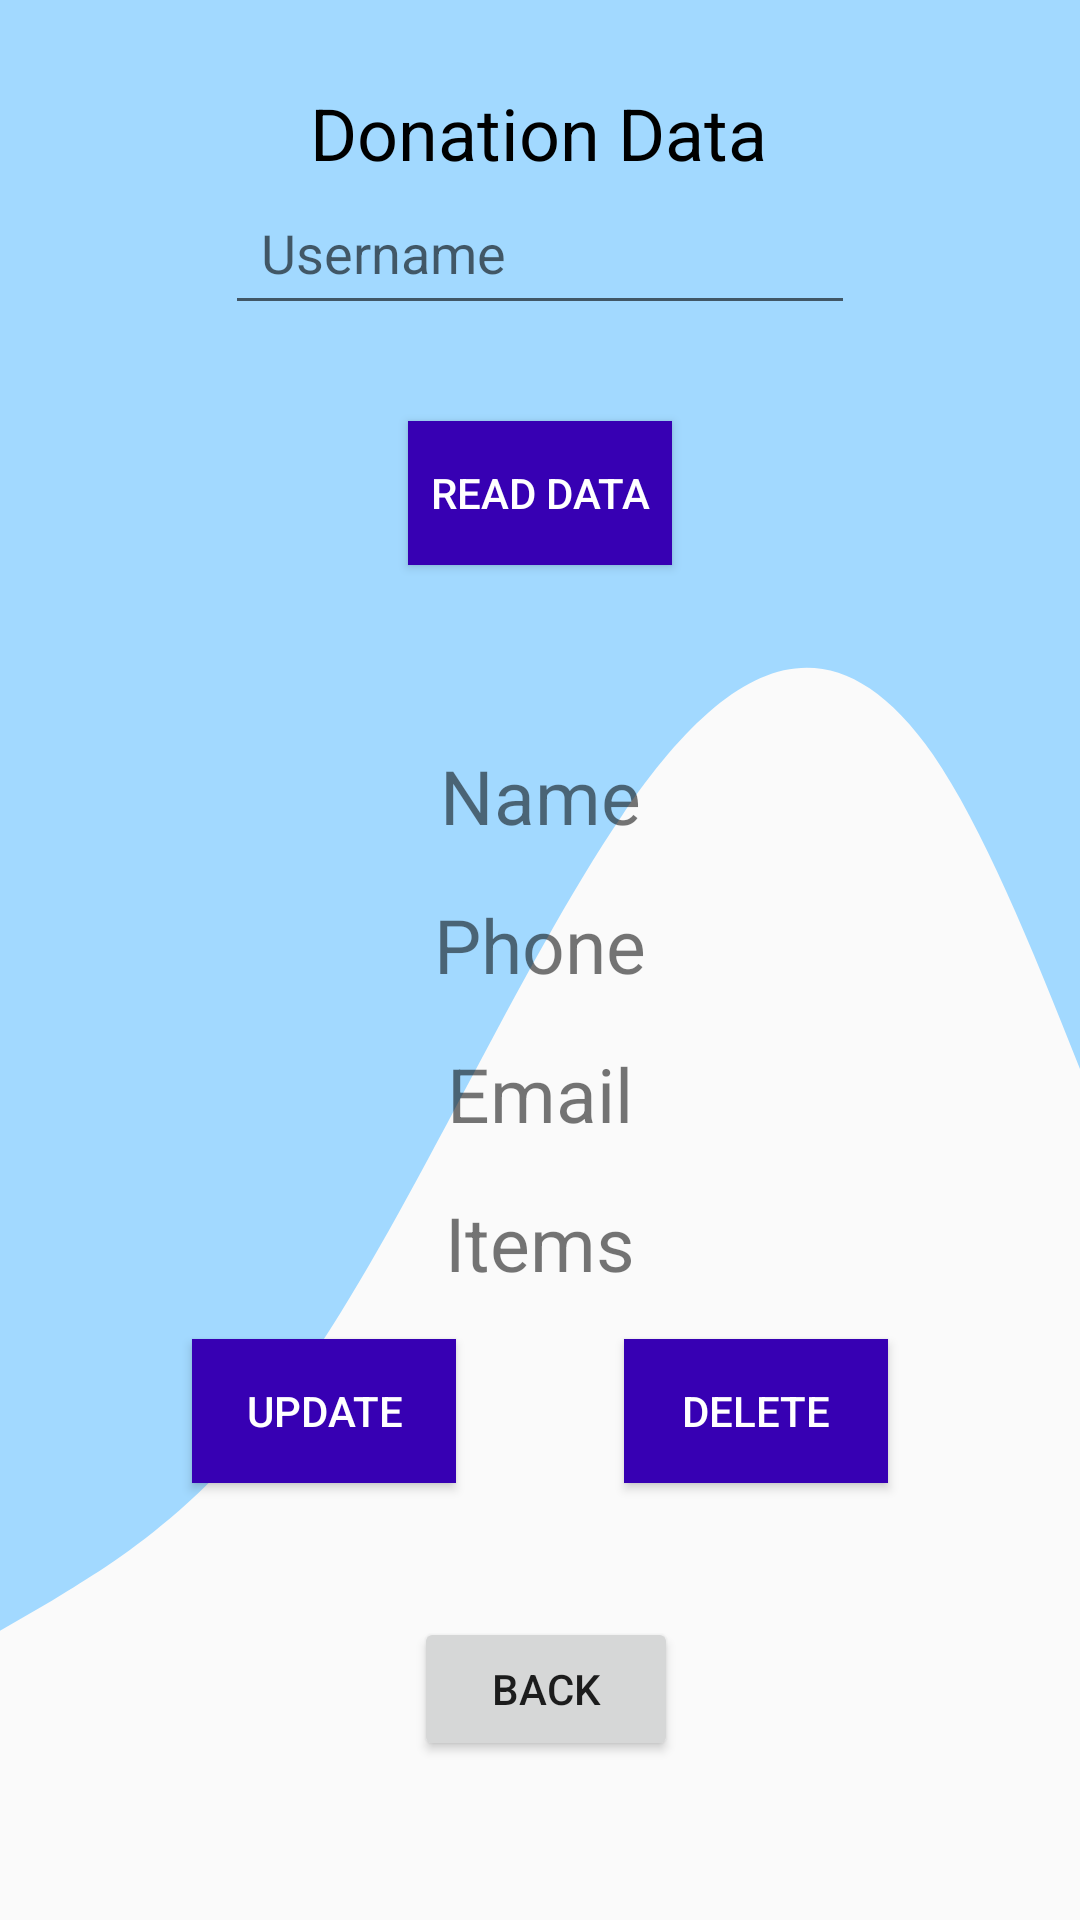

Android layout source for this screen:
<!-- AndroidManifest.xml: application theme AppTheme.NoActionBar -->
<!-- res/layout/activity_read_data.xml -->
<?xml version="1.0" encoding="utf-8"?>
<androidx.constraintlayout.widget.ConstraintLayout xmlns:android="http://schemas.android.com/apk/res/android"
    xmlns:app="http://schemas.android.com/apk/res-auto"
    xmlns:tools="http://schemas.android.com/tools"
    android:layout_width="match_parent"
    android:layout_height="match_parent"
    tools:context=".Read_Data">

    <RelativeLayout
        android:layout_width="wrap_content"
        android:layout_height="604dp"
        android:background="@drawable/wave"
        app:layout_constraintEnd_toEndOf="parent"
        app:layout_constraintStart_toStartOf="parent"
        app:layout_constraintTop_toTopOf="parent"/>

    <EditText
        android:id="@+id/Rusername"
        android:layout_width="wrap_content"
        android:layout_height="wrap_content"
        android:layout_marginStart="8dp"
        android:layout_marginTop="60dp"
        android:layout_marginEnd="8dp"
        android:ems="10"
        android:hint="@string/Username"
        android:inputType="textPersonName"
        android:padding="12dp"
        app:layout_constraintEnd_toEndOf="parent"
        app:layout_constraintStart_toStartOf="parent"
        app:layout_constraintTop_toTopOf="parent" />

    <Button
        android:id="@+id/read"
        android:layout_width="wrap_content"
        android:layout_height="wrap_content"
        android:layout_marginStart="8dp"
        android:layout_marginTop="32dp"
        android:layout_marginEnd="8dp"
        android:background="@color/design_default_color_primary_dark"
        android:text="READ DATA"
        android:textColor="@color/white"
        app:layout_constraintEnd_toEndOf="parent"
        app:layout_constraintStart_toStartOf="parent"
        app:layout_constraintTop_toBottomOf="@+id/Rusername" />

    <TextView
        android:id="@+id/Name"
        android:layout_width="wrap_content"
        android:layout_height="wrap_content"
        android:layout_marginStart="8dp"
        android:layout_marginTop="60dp"
        android:layout_marginEnd="8dp"
        android:text="Name"
        android:textSize="25sp"
        app:layout_constraintEnd_toEndOf="parent"
        app:layout_constraintStart_toStartOf="parent"
        app:layout_constraintTop_toBottomOf="@+id/read" />

    <TextView
        android:id="@+id/Phone"
        android:layout_width="wrap_content"
        android:layout_height="wrap_content"
        android:layout_marginStart="8dp"
        android:layout_marginTop="16dp"
        android:layout_marginEnd="8dp"
        android:text="Phone"
        android:textSize="25sp"
        app:layout_constraintEnd_toEndOf="parent"
        app:layout_constraintStart_toStartOf="parent"
        app:layout_constraintTop_toBottomOf="@+id/Name" />

    <TextView
        android:id="@+id/Email"
        android:layout_width="wrap_content"
        android:layout_height="wrap_content"
        android:layout_marginStart="8dp"
        android:layout_marginTop="16dp"
        android:layout_marginEnd="8dp"
        android:text="Email"
        android:textSize="25sp"
        app:layout_constraintEnd_toEndOf="parent"
        app:layout_constraintStart_toStartOf="parent"
        app:layout_constraintTop_toBottomOf="@+id/Phone" />

    <TextView
        android:id="@+id/Items"
        android:layout_width="wrap_content"
        android:layout_height="wrap_content"
        android:layout_marginStart="8dp"
        android:layout_marginTop="16dp"
        android:layout_marginEnd="8dp"
        android:text="Items"
        android:textSize="25sp"
        app:layout_constraintEnd_toEndOf="parent"
        app:layout_constraintStart_toStartOf="parent"
        app:layout_constraintTop_toBottomOf="@+id/Email" />

    <Button
        android:id="@+id/back"
        android:layout_width="wrap_content"
        android:layout_height="wrap_content"
        android:layout_marginStart="8dp"
        android:layout_marginTop="108dp"
        android:layout_marginEnd="8dp"
        android:text="Back"
        app:layout_constraintEnd_toEndOf="parent"
        app:layout_constraintHorizontal_bias="0.508"
        app:layout_constraintStart_toStartOf="parent"
        app:layout_constraintTop_toBottomOf="@+id/Items" />

    <Button
        android:id="@+id/deleteData"
        android:layout_width="wrap_content"
        android:layout_height="wrap_content"
        android:layout_marginStart="8dp"
        android:layout_marginTop="65dp"
        android:background="@color/design_default_color_primary_dark"
        android:text="Update"
        android:textColor="@color/white"
        app:layout_constraintEnd_toStartOf="@+id/delete"
        app:layout_constraintStart_toStartOf="parent"
        app:layout_constraintTop_toBottomOf="@+id/Email" />

    <Button
        android:id="@+id/delete"
        android:layout_width="wrap_content"
        android:layout_height="wrap_content"
        android:layout_marginTop="65dp"
        android:layout_marginEnd="8dp"
        android:background="@color/design_default_color_primary_dark"
        android:text="Delete"
        android:textColor="@color/white"
        app:layout_constraintEnd_toEndOf="parent"
        app:layout_constraintStart_toEndOf="@+id/deleteData"
        app:layout_constraintTop_toBottomOf="@+id/Email" />

    <TextView
        android:id="@+id/Donate_data"
        android:layout_width="wrap_content"
        android:layout_height="wrap_content"
        android:layout_marginStart="8dp"
        android:layout_marginTop="28dp"
        android:layout_marginEnd="8dp"
        android:text="Donation Data"
        android:textColor="@color/black"
        android:textSize="24sp"
        app:layout_constraintEnd_toEndOf="parent"
        app:layout_constraintHorizontal_bias="0.497"
        app:layout_constraintStart_toStartOf="parent"
        app:layout_constraintTop_toTopOf="parent" />

</androidx.constraintlayout.widget.ConstraintLayout>
<!-- resources referenced by this layout -->
<resources>
  <!-- drawable wave (drawable) -->
  <vector xmlns:android="http://schemas.android.com/apk/res/android"
      android:width="1440dp"
      android:height="320dp"
      android:viewportWidth="1000"
      android:viewportHeight="320">
    <path
        android:pathData="M0,288L48,282.7C96,277 192,267 288,240C384,213 480,171 576,144C672,117 768,107 864,133.3C960,160 1056,224 1152,256C1248,288 1344,288 1392,288L1440,288L1440,0L1392,0C1344,0 1248,0 1152,0C1056,0 960,0 864,0C768,0 672,0 576,0C480,0 384,0 288,0C192,0 96,0 48,0L0,0Z"
        android:fillColor="#a2d9ff"/>
  </vector>
  <string name="Username">Username</string>
  <style name="AppTheme.NoActionBar" parent="Theme.AppCompat.Light.DarkActionBar">
          <item name="windowActionBar">false</item>
          <item name="windowNoTitle">true</item>
          <item name="android:windowFullscreen">true</item>
      </style>
  <!-- not gathered from this repository: default colours our renderer supplied (Android Studio template values) -->
  <color name="black">#FF000000</color>
  <color name="white">#FFFFFFFF</color>
</resources>
